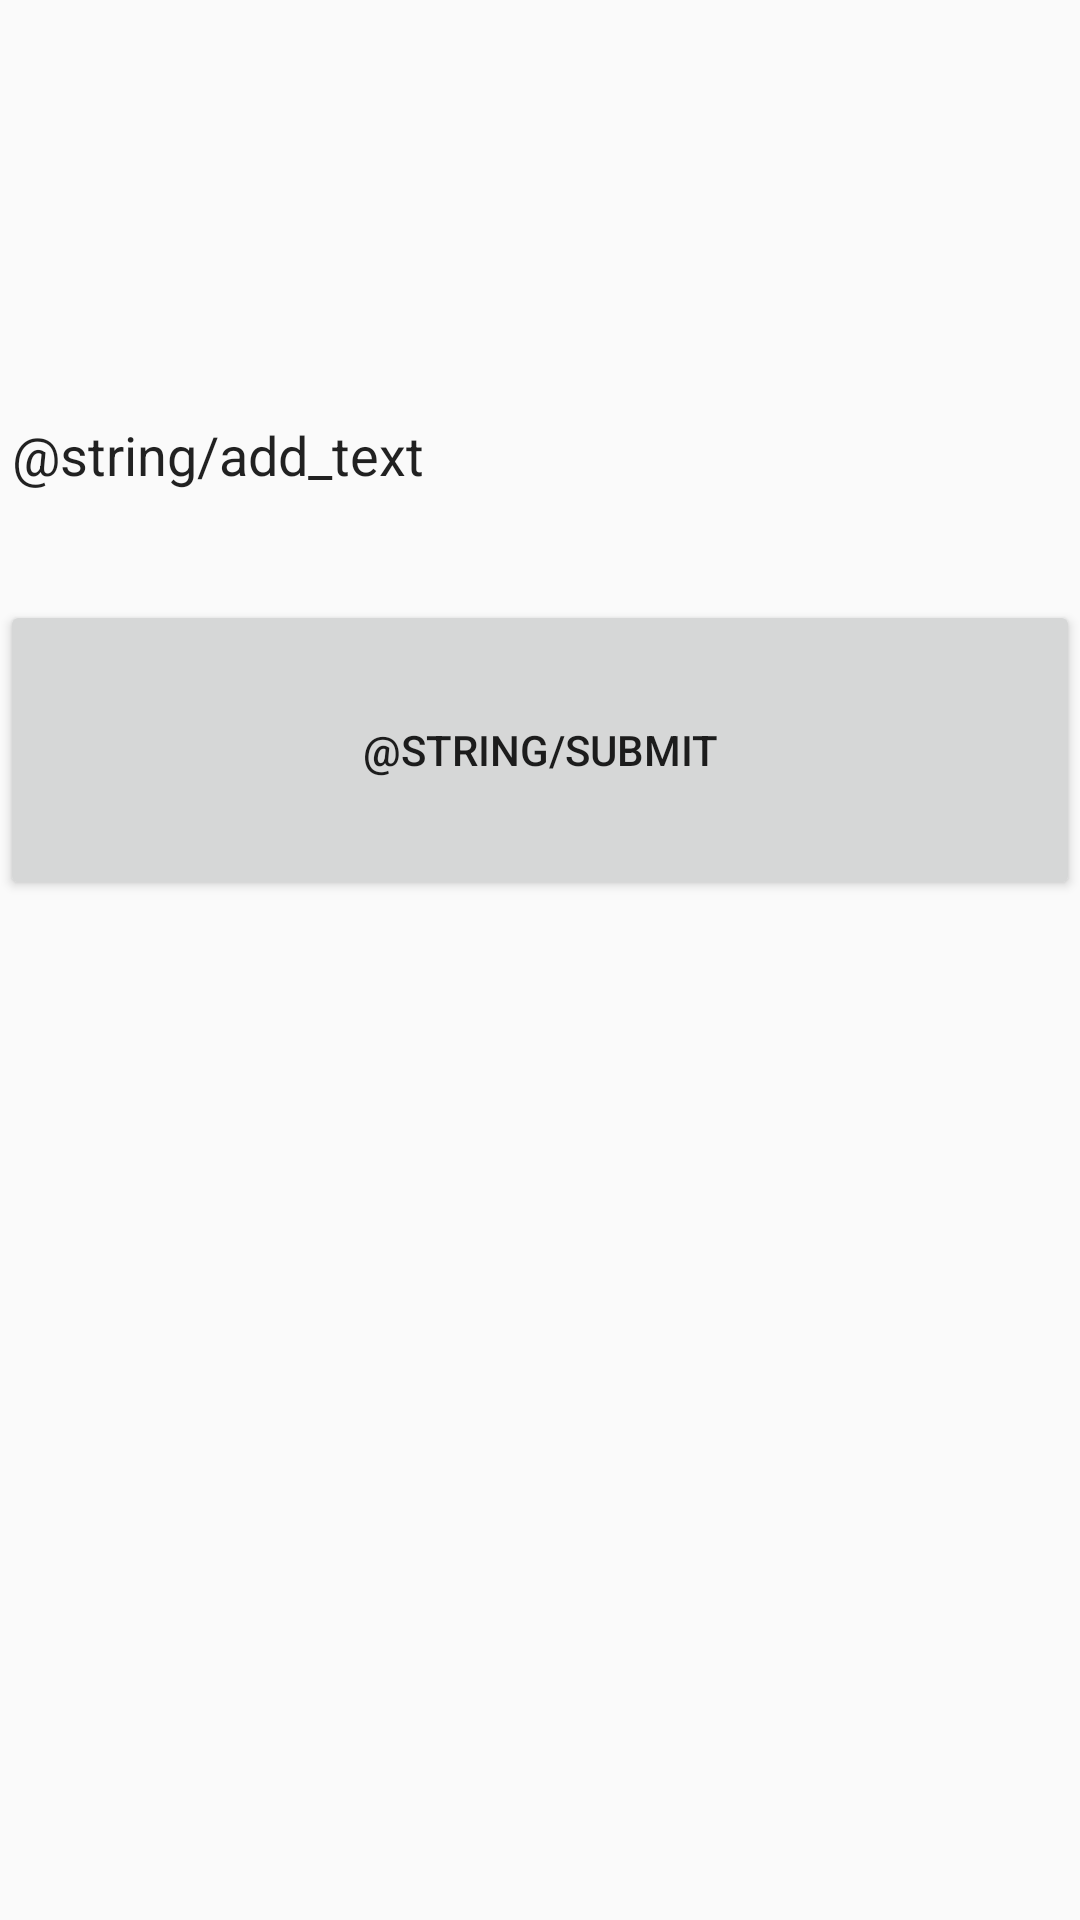

The Android layout XML behind this screen, and the referenced resources:
<!-- AndroidManifest.xml: application theme Theme.PetApp -->
<!-- res/layout/note_add_fragment.xml -->
<?xml version="1.0" encoding="utf-8"?>
<androidx.constraintlayout.widget.ConstraintLayout xmlns:android="http://schemas.android.com/apk/res/android"
    xmlns:app="http://schemas.android.com/apk/res-auto"
    xmlns:tools="http://schemas.android.com/tools"
    android:layout_width="match_parent"
    android:layout_height="400dp"
    android:layout_gravity="center"
    tools:context=".NoteAddFragment">

    <EditText
        android:id="@+id/editTextTextPersonName"
        android:layout_width="match_parent"
        android:layout_height="300dp"
        android:ems="10"
        android:inputType="textPersonName"
        android:text="@string/add_text"
        app:layout_constraintTop_toTopOf="parent" />

    <Button
        android:id="@+id/button"
        android:layout_width="match_parent"
        android:layout_height="100dp"
        android:text="@string/submit"
        app:layout_constraintBottom_toBottomOf="@id/editTextTextPersonName" />

</androidx.constraintlayout.widget.ConstraintLayout>
<!-- resources referenced by this layout -->
<resources>
  <style name="Theme.PetApp" parent="Theme.AppCompat.Light.DarkActionBar">
          
          <item name="colorPrimary">@color/purple_500</item>
          <item name="colorPrimaryDark">@color/purple_700</item>
          <item name="colorAccent">@color/teal_200</item>
          
      </style>
  <!-- not gathered from this repository: default colours our renderer supplied (Android Studio template values) -->
  <color name="purple_500">#FF6200EE</color>
  <color name="purple_700">#FF3700B3</color>
  <color name="teal_200">#FF03DAC5</color>
</resources>
